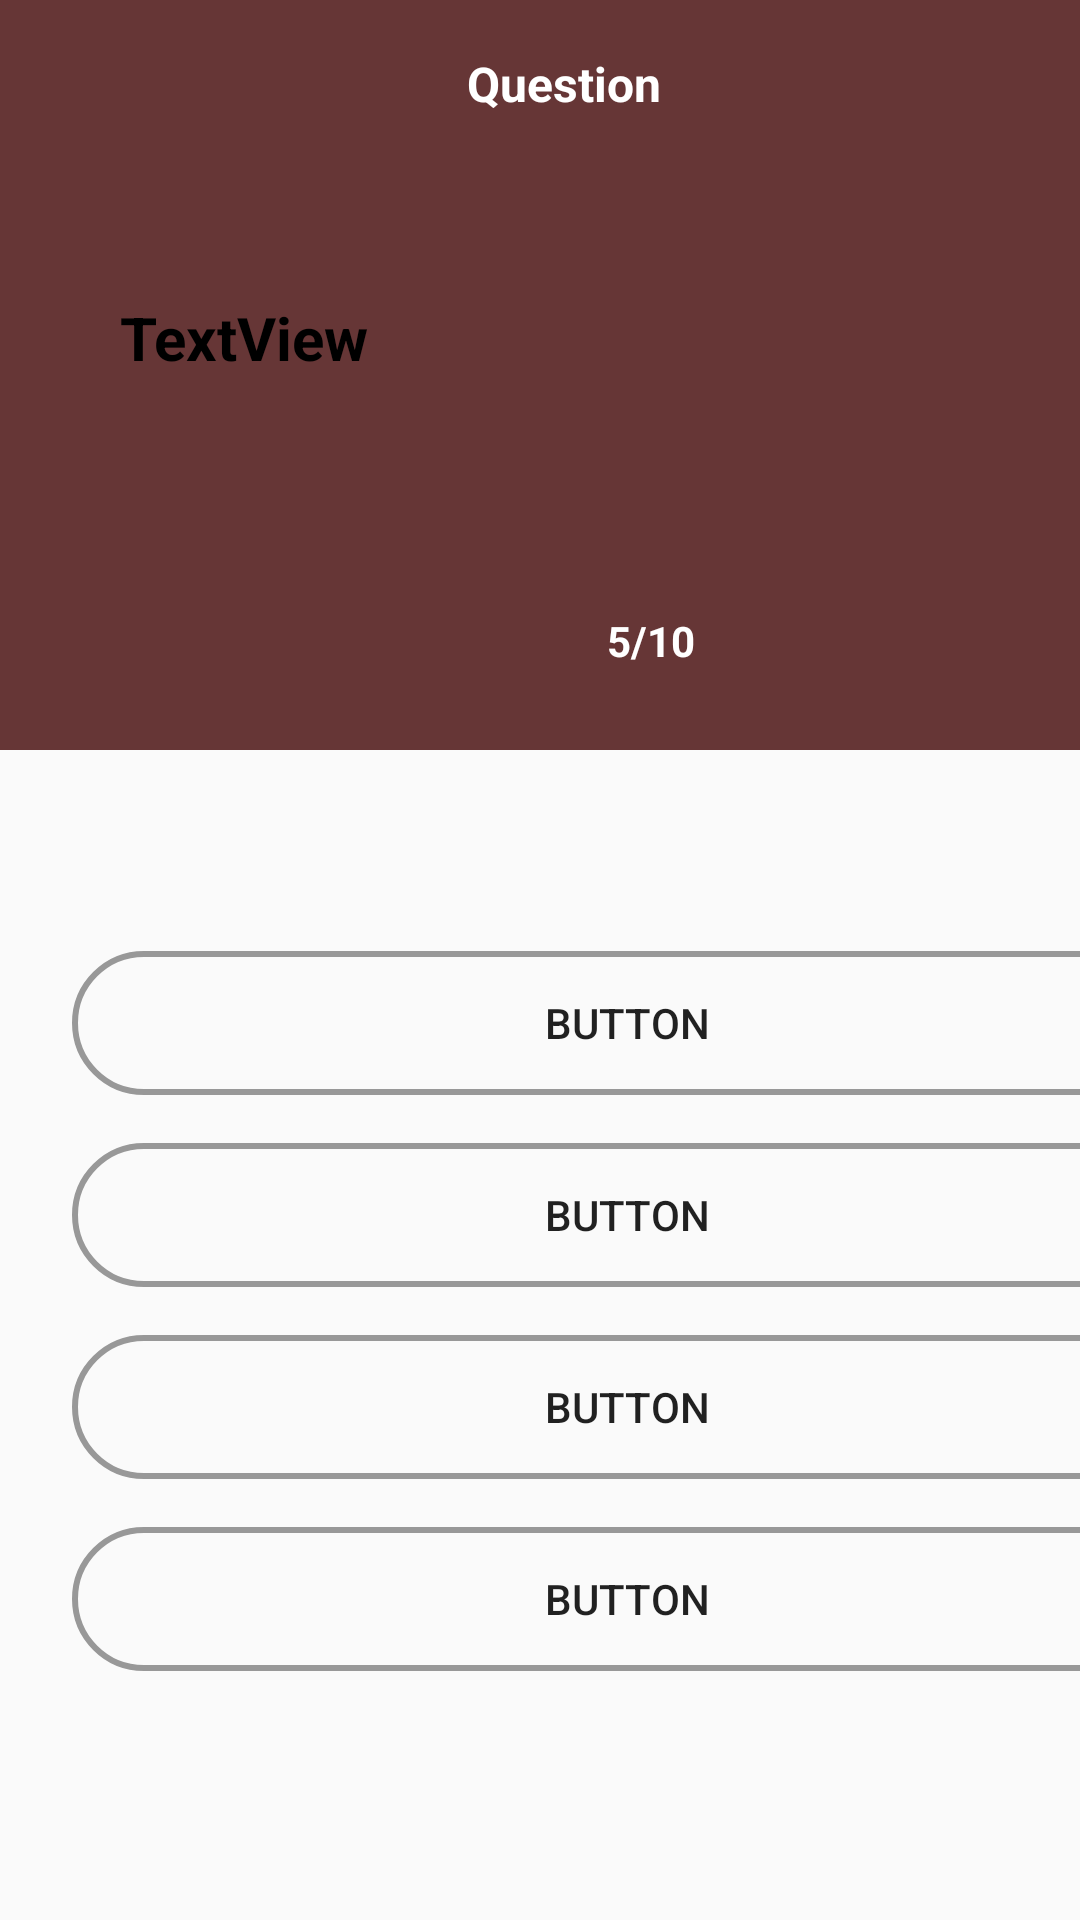

Layout XML and referenced resources for this Android screen:
<!-- AndroidManifest.xml: application theme AppTheme -->
<!-- res/layout/activity_topic_one_quizmat.xml -->
<?xml version="1.0" encoding="utf-8"?>
<androidx.constraintlayout.widget.ConstraintLayout xmlns:android="http://schemas.android.com/apk/res/android"
    xmlns:app="http://schemas.android.com/apk/res-auto"
    xmlns:tools="http://schemas.android.com/tools"
    android:layout_width="match_parent"
    android:layout_height="match_parent"
    tools:context=".TopicOneQuizmat">

    <LinearLayout
        android:id="@+id/options_container"
        android:layout_width="418dp"
        android:layout_height="347dp"
        android:layout_marginTop="16dp"
        android:orientation="vertical"
        android:padding="16dp"
        app:layout_constraintBottom_toBottomOf="parent"
        app:layout_constraintEnd_toEndOf="parent"
        app:layout_constraintHorizontal_bias="0.0"
        app:layout_constraintStart_toStartOf="parent"
        app:layout_constraintTop_toBottomOf="@+id/linearLayout"
        app:layout_constraintVertical_bias="1.0">

        <Button
            android:id="@+id/answer1"
            android:layout_width="match_parent"
            android:layout_height="wrap_content"
            android:layout_margin="8dp"
            android:background="@drawable/rounded_borders"
            android:backgroundTint="#989898"

            android:text="Button" />

        <Button
            android:id="@+id/answer4"
            android:layout_width="match_parent"
            android:layout_height="wrap_content"
            android:layout_margin="8dp"
            android:background="@drawable/rounded_borders"
            android:backgroundTint="#989898"
            android:text="Button" />

        <Button
            android:id="@+id/answer3"
            android:layout_width="match_parent"
            android:layout_height="wrap_content"
            android:layout_margin="8dp"
            android:background="@drawable/rounded_borders"
            android:backgroundTint="#989898"
            android:text="Button" />

        <Button
            android:id="@+id/answer2"
            android:layout_width="match_parent"
            android:layout_height="wrap_content"
            android:layout_margin="8dp"
            android:background="@drawable/rounded_borders"
            android:backgroundTint="#989898"
            android:text="Button" />

    </LinearLayout>

    <LinearLayout
        android:id="@+id/linearLayout"
        android:layout_width="434dp"
        android:layout_height="194dp"
        android:background="@color/navbar"
        android:orientation="vertical"
        android:gravity="center"
        app:layout_constraintBottom_toBottomOf="parent"
        app:layout_constraintEnd_toEndOf="parent"
        app:layout_constraintHorizontal_bias="0.0"
        app:layout_constraintStart_toStartOf="parent"
        app:layout_constraintTop_toBottomOf="@+id/toolbar"
        app:layout_constraintVertical_bias="0.0">

        <TextView
            android:id="@+id/question"
            android:layout_width="386dp"
            android:layout_height="89dp"
            android:layout_margin="16dp"
            android:background="@drawable/category_bg"
            android:padding="16dp"
            android:text="TextView"
            android:textSize="20dp"
            android:textColor="@android:color/black"
            android:textStyle="bold" />

        <TextView
            android:id="@+id/score"
            android:layout_width="match_parent"
            android:layout_height="wrap_content"
            android:gravity="center"
            android:padding="16dp"
            android:text="5/10"
            android:textColor="@android:color/white"
            android:textStyle="bold" />


    </LinearLayout>

    <androidx.appcompat.widget.Toolbar
        android:id="@+id/toolbar"
        android:layout_width="0dp"
        android:layout_height="?attr/actionBarSize"
        android:background="@color/navbar"
        android:gravity="center"
        app:layout_constraintEnd_toEndOf="parent"
        app:layout_constraintStart_toStartOf="parent"
        app:layout_constraintTop_toTopOf="parent">

        <TextView
            android:id="@+id/textView"
            android:layout_width="match_parent"
            android:layout_height="wrap_content"
            android:gravity="center"
            android:text="Question"
            android:textColor="@android:color/white"
            android:textSize="16sp"
            android:textStyle="bold"
            app:layout_constraintEnd_toEndOf="parent"
            tools:layout_editor_absoluteY="parent" />
    </androidx.appcompat.widget.Toolbar>
</androidx.constraintlayout.widget.ConstraintLayout>
<!-- resources referenced by this layout -->
<resources>
  <color name="navbar">#663636</color>
  <!-- drawable rounded_borders (drawable) -->
  <?xml version="1.0" encoding="utf-8"?>
  <shape android:shape="rectangle" xmlns:android="http://schemas.android.com/apk/res/android">
      <corners android:radius="250dp"/>
      <solid android:color="@android:color/transparent"/>
      <stroke android:color="#FF989898" android:width="2dp"/>
  
  
  
  </shape>
  <style name="AppTheme" parent="Theme.AppCompat.Light.DarkActionBar">
          
          <item name="colorPrimary">@color/navbar</item>
          <item name="colorPrimaryDark">@color/colorPrimaryDark</item>
          <item name="colorAccent">@color/colorAccent</item>
  
      </style>
  <color name="colorPrimaryDark">#3700B3</color>
  <color name="colorAccent">#03DAC5</color>
</resources>
